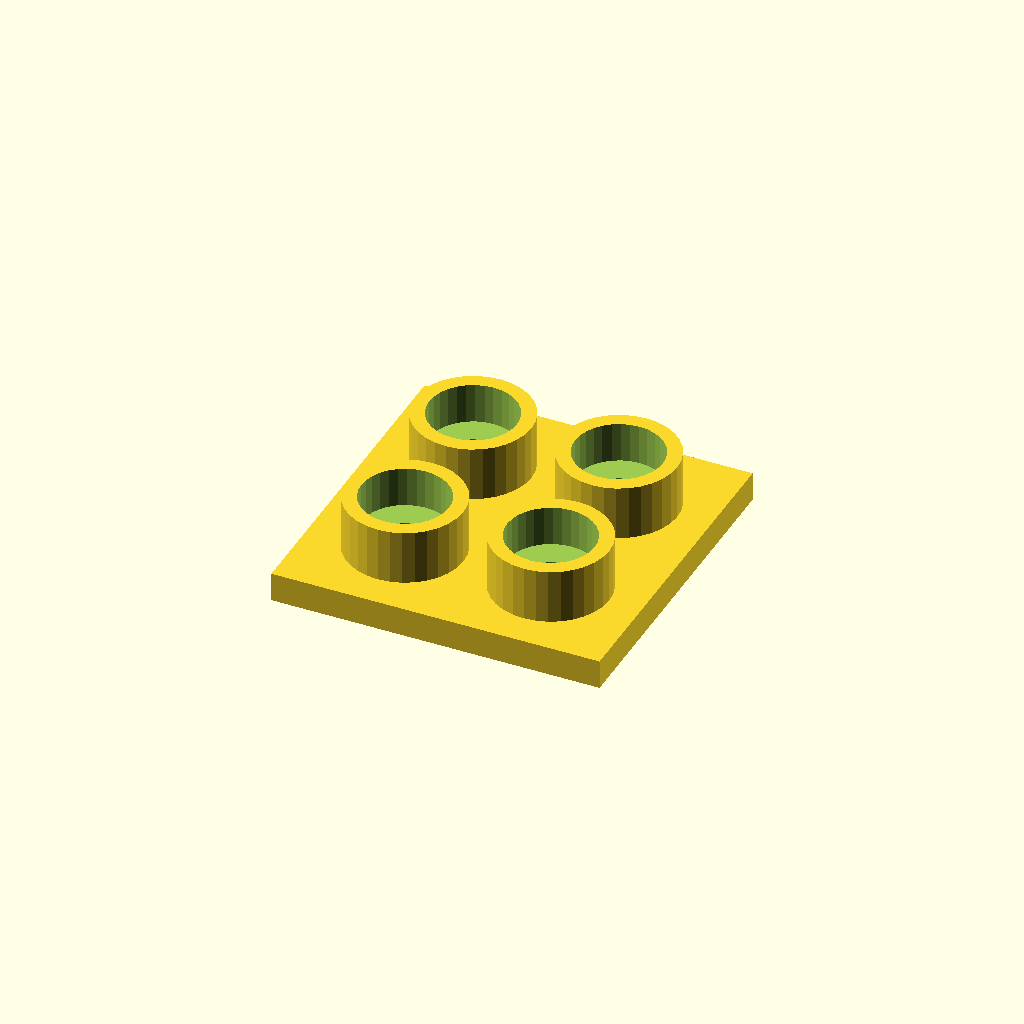
Cell 1: rendered with the file's own defaults.
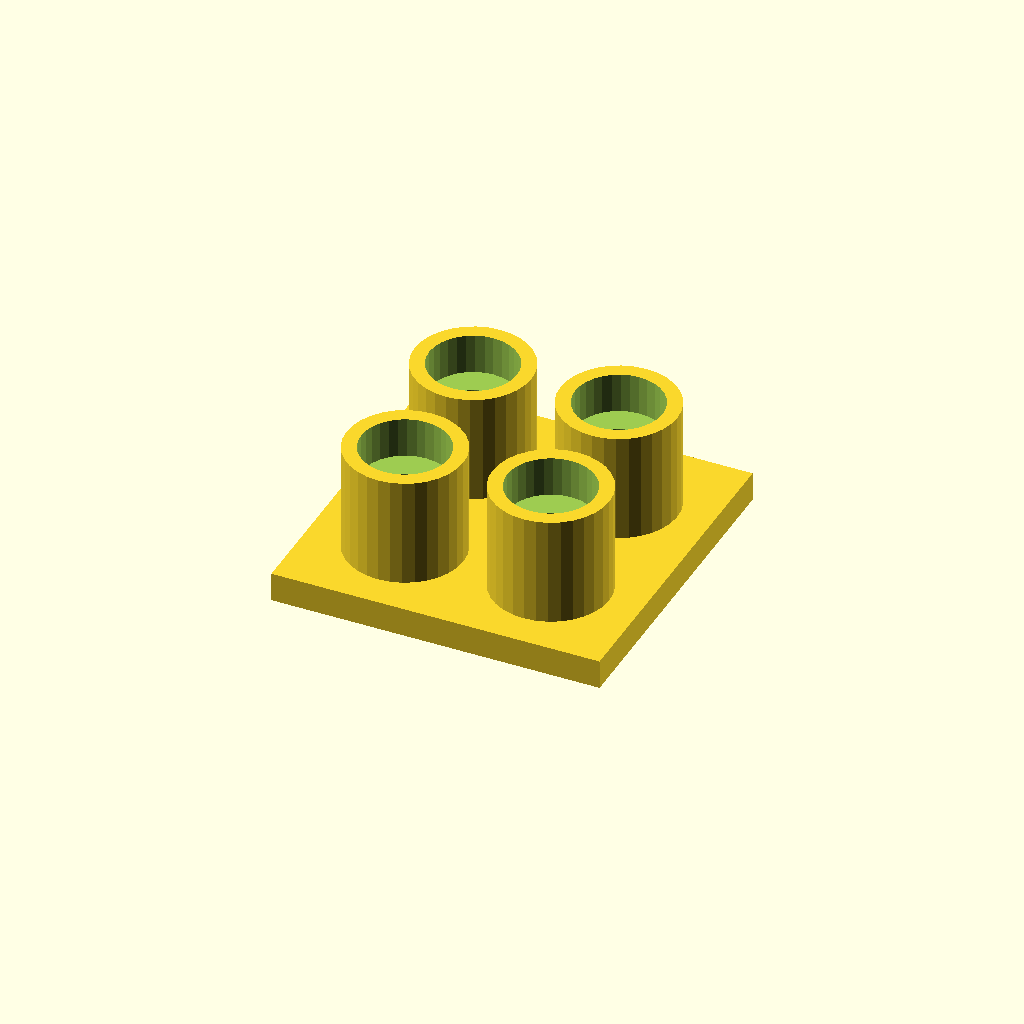
Cell 2 — boss_h set to 30, the other parameters unchanged.
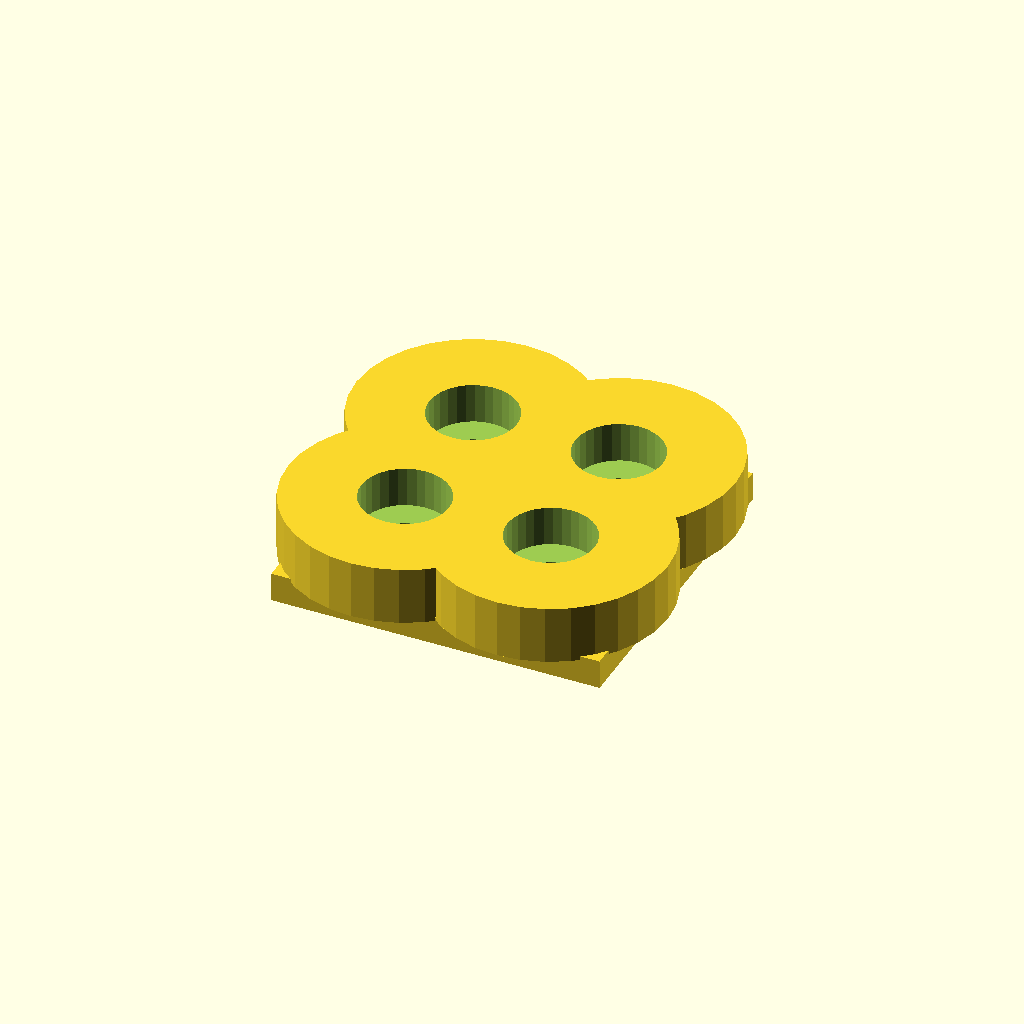
Cell 3: the same model with boss_d = 64.
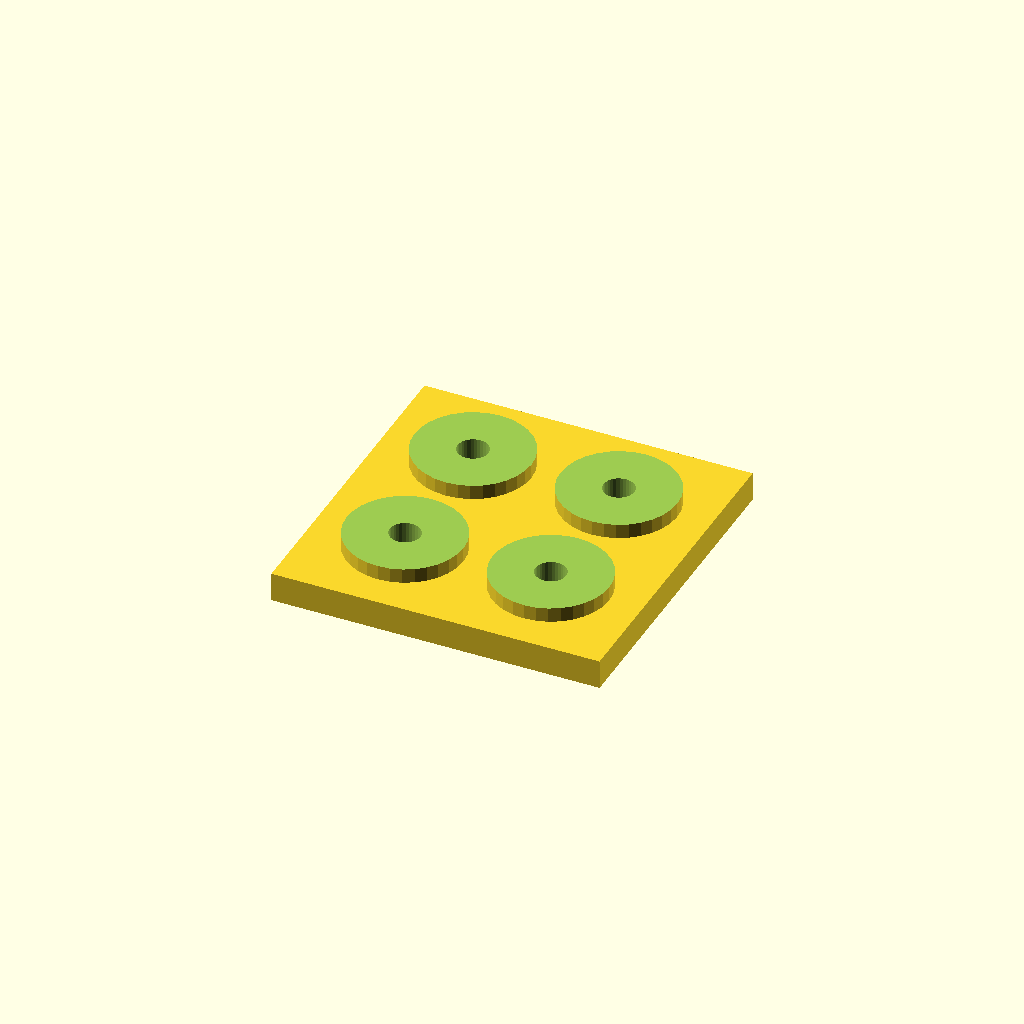
Cell 4: socket_d = 48 (everything else at default).
One fixed orthographic camera (rotation 55°, 0°, 25°; colour scheme Cornfield) for every cell.
The OpenSCAD source (optional_data/data/place1/socketpads/part_0020.scad):
$fn = 32;

// ----------------------------------------------------------------------
// Socket pad plate
// bosses with counterbored sockets for the screws
// ----------------------------------------------------------------------

// --- parameters (mm) ---
base_t = 8;           // base plate thickness
boss_h = 15;          // boss height above the base plate
boss_d = 32;          // boss diameter
socket_d = 24;        // socket diameter
socket_depth = 11;    // socket depth from the boss face
bolt_d = 8.4;         // screw clearance hole through the socket floor
plate = [90, 90, 8];  // overall size (x, y, z)
edge = 25;            // boss centre offset from the plate edge
pads = 4;             // boss count, one per corner

// --- derived feature positions (mm) ---
height = base_t + boss_h;        // = 23   overall height of the part
corner_x = plate[0] / 2 - edge;  // = 20   boss centre X
corner_y = plate[1] / 2 - edge;  // = 20   boss centre Y
feature_centers = [
  [corner_x, corner_y],
  [-corner_x, corner_y],
  [-corner_x, -corner_y],
  [corner_x, -corner_y]
];   // boss centres: sockets, holes and the pads themselves are placed from here

// base plate, bosses on feature_centers, socket + through hole in each
difference() {
  union() {
    cube(plate, center = true);
    for (centre = feature_centers)
      translate([centre[0], centre[1], plate[2] / 2 - 1])
        cylinder(d = boss_d, h = boss_h + 1);
  }
  for (centre = feature_centers) {
    translate([centre[0], centre[1], plate[2] / 2 + boss_h - socket_depth])
      cylinder(d = socket_d, h = socket_depth + 1);
    translate([centre[0], centre[1], -height])
      cylinder(d = bolt_d, h = 2 * height + 2);  // through the socket floor
  }
}
Customizer parameters (derived from the source; name, type, default, range or options):
base_t: number, default 8
boss_h: number, default 15
boss_d: number, default 32
socket_d: number, default 24
socket_depth: number, default 11
bolt_d: number, default 8.4
plate: vector, default [90, 90, 8]
edge: number, default 25
pads: number, default 4
